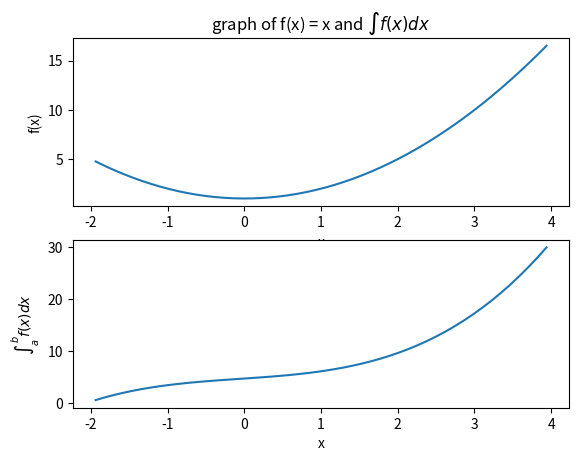

The script that saved this image:
# -*- coding: utf-8 -*-
"""
Created on Tue Aug 13 09:34:16 2024

@author: User
"""

# midpoint method

import math
import matplotlib.pyplot as plt

def functn(x):
    y = x**2 + 1
    return y

a = -2 #lower limit
b = 4 #upper limit
n = 50
dx = (b-a)/n # width of each interval
sum = 0
i = 0

x = []
f = []
integ = []

while i <n:
    #getting mid point
    midpt = a + i*dx + 1/2 *dx
    
    
    x.append(midpt)
    fn = functn(midpt)
    f.append(fn)
    sum = sum + f[i]*dx
    integ.append(sum)
    i = i +1
    
print("integrated value = ", round(sum,3))

#plotting f-x

plt.figure()
plt.subplot (2,1,1)
plt.plot(x,f)
plt.title("graph of f(x) = x and $\int f(x) dx$")
plt.xlabel('x')
plt.ylabel ('f(x)')

plt.subplot(2,1,2)
plt.plot(x,integ)
plt.xlabel ('x')
plt.ylabel('$\int_{a}^{b} f(x) dx$')

plt.show()